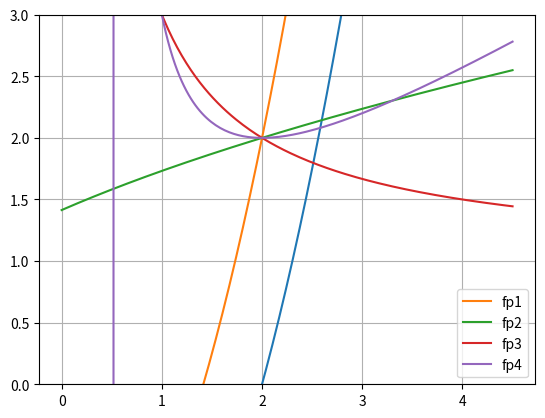
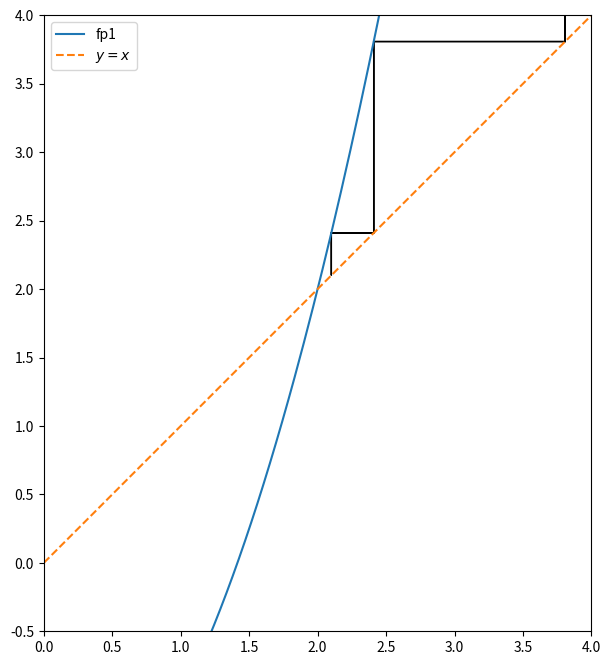

Here is the Python script that generated these plots, in order:
import numpy as np
import matplotlib.pyplot as pt

x = np.linspace(0, 4.5, 200)

def f(x):
    return x**2 - x - 2

pt.plot(x, f(x))
pt.grid()

def fp1(x): return x**2-2
def fp2(x): return np.sqrt(x+2)
def fp3(x): return 1+2/x
def fp4(x): return (x**2+2)/(2*x-1)

fixed_point_functions = [fp1, fp2, fp3, fp4]

for fp in fixed_point_functions:
    pt.plot(x, fp(x), label=fp.__name__)
pt.ylim([0, 3])
pt.legend(loc="best")



z = 2.1; fp = fp1
#z = 1; fp = fp2
#z = 1; fp = fp3
#z = 1; fp = fp4

n_iterations = 4

pt.figure(figsize=(8,8))
pt.plot(x, fp(x), label=fp.__name__)
pt.plot(x, x, "--", label="$y=x$")
pt.gca().set_aspect("equal")
pt.xlim([0, 4])
pt.ylim([-0.5, 4])
pt.legend(loc="best")

for i in range(n_iterations):
    z_new = fp(z)
    
    pt.arrow(z, z, 0, z_new-z)
    pt.arrow(z, z_new, z_new-z, 0)
    
    z = z_new
    print(z)

